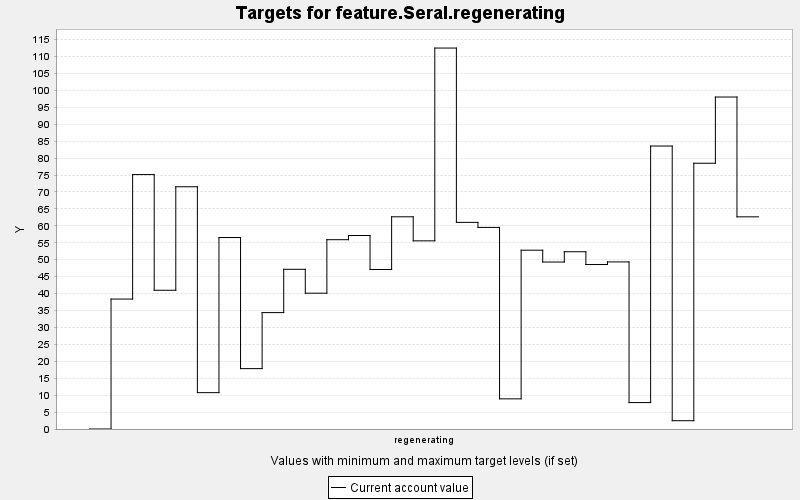

The file beside this chart, header and first rows:
TARGET, PERIOD, YEAR, PERIODWIDTH, MINIMUM, MAXIMUM, MINWEIGHT, MAXWEIGHT, CURRENT, SUMMARY
feature.Seral.regenerating, 0, 0, 10.0, 0.0, 10000, 1.0, 1.0, 0.0, 0.0
feature.Seral.regenerating, 1, 10, 10.0, 0.0, 10000, 1.0, 1.0, 38.37, 0.0
feature.Seral.regenerating, 2, 20, 10.0, 0.0, 10000, 1.0, 1.0, 75.13, 0.0
feature.Seral.regenerating, 3, 30, 10.0, 0.0, 10000, 1.0, 1.0, 40.97, 0.0
feature.Seral.regenerating, 4, 40, 10.0, 0.0, 10000, 1.0, 1.0, 71.54, 0.0
feature.Seral.regenerating, 5, 50, 10.0, 0.0, 10000, 1.0, 1.0, 10.74, 0.0
feature.Seral.regenerating, 6, 60, 10.0, 0.0, 10000, 1.0, 1.0, 56.54, 0.0
feature.Seral.regenerating, 7, 70, 10.0, 0.0, 10000, 1.0, 1.0, 17.83, 0.0
feature.Seral.regenerating, 8, 80, 10.0, 0.0, 10000, 1.0, 1.0, 34.37, 0.0
feature.Seral.regenerating, 9, 90, 10.0, 0.0, 10000, 1.0, 1.0, 47.16, 0.0
feature.Seral.regenerating, 10, 100, 10.0, 0.0, 10000, 1.0, 1.0, 40.1, 0.0
feature.Seral.regenerating, 11, 110, 10.0, 0.0, 10000, 1.0, 1.0, 55.9, 0.0
feature.Seral.regenerating, 12, 120, 10.0, 0.0, 10000, 1.0, 1.0, 57.14, 0.0
feature.Seral.regenerating, 13, 130, 10.0, 0.0, 10000, 1.0, 1.0, 47.1, 0.0
feature.Seral.regenerating, 14, 140, 10.0, 0.0, 10000, 1.0, 1.0, 62.67, 0.0
feature.Seral.regenerating, 15, 150, 10.0, 0.0, 10000, 1.0, 1.0, 55.57, 0.0
feature.Seral.regenerating, 16, 160, 10.0, 0.0, 10000, 1.0, 1.0, 112.5, 0.0
feature.Seral.regenerating, 17, 170, 10.0, 0.0, 10000, 1.0, 1.0, 61.02, 0.0
feature.Seral.regenerating, 18, 180, 10.0, 0.0, 10000, 1.0, 1.0, 59.53, 0.0
feature.Seral.regenerating, 19, 190, 10.0, 0.0, 10000, 1.0, 1.0, 8.904, 0.0
feature.Seral.regenerating, 20, 200, 10.0, 0.0, 10000, 1.0, 1.0, 52.8, 0.0
feature.Seral.regenerating, 21, 210, 10.0, 0.0, 10000, 1.0, 1.0, 49.31, 0.0
feature.Seral.regenerating, 22, 220, 10.0, 0.0, 10000, 1.0, 1.0, 52.35, 0.0
feature.Seral.regenerating, 23, 230, 10.0, 0.0, 10000, 1.0, 1.0, 48.57, 0.0
feature.Seral.regenerating, 24, 240, 10.0, 0.0, 10000, 1.0, 1.0, 49.35, 0.0
feature.Seral.regenerating, 25, 250, 10.0, 0.0, 10000, 1.0, 1.0, 7.802, 0.0
feature.Seral.regenerating, 26, 260, 10.0, 0.0, 10000, 1.0, 1.0, 83.56, 0.0
feature.Seral.regenerating, 27, 270, 10.0, 0.0, 10000, 1.0, 1.0, 2.448, 0.0
feature.Seral.regenerating, 28, 280, 10.0, 0.0, 10000, 1.0, 1.0, 78.48, 0.0
feature.Seral.regenerating, 29, 290, 10.0, 0.0, 10000, 1.0, 1.0, 98.04, 0.0
feature.Seral.regenerating, 30, 300, 10.0, 0.0, 10000, 1.0, 1.0, 62.66, 0.0
